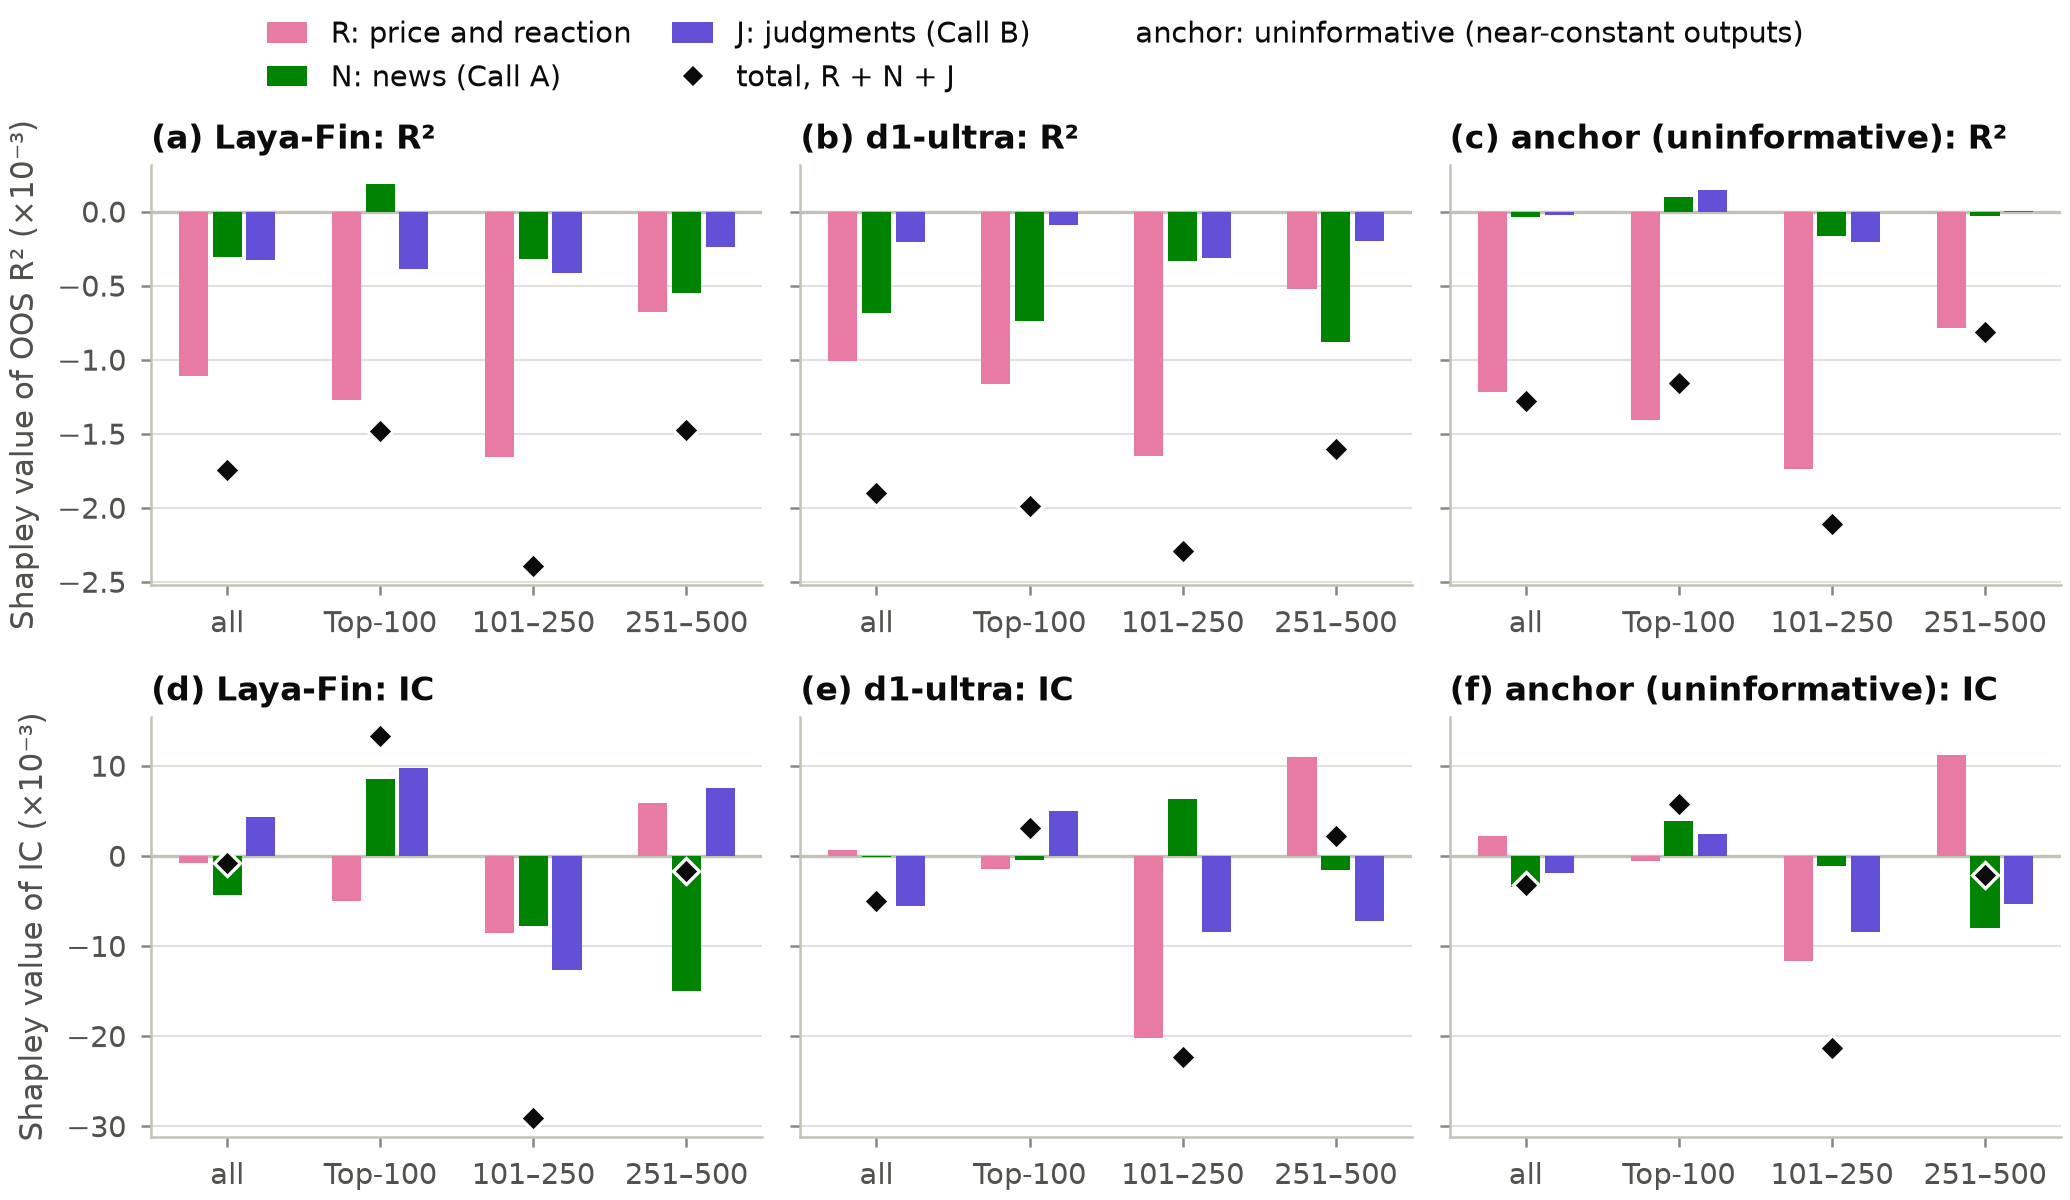

Source data for this figure (header and first rows):
panel, series, label, role, x, xv, y, lo, hi, ci, source, key, y_col, x_col, lo_col, hi_col, se_col
a, R, laya_fin, r2, all, 0.0, -0.001112, , , , artifacts/NA-12/tables/t13_shapley.csv, laya_fin:all:r2:R, shapley, , , , 
a, N, laya_fin, r2, all, 0.0, -0.0003056, , , , artifacts/NA-12/tables/t13_shapley.csv, laya_fin:all:r2:N, shapley, , , , 
a, J, laya_fin, r2, all, 0.0, -0.0003302, , , , artifacts/NA-12/tables/t13_shapley.csv, laya_fin:all:r2:J, shapley, , , , 
a, R+N+J, laya_fin, r2, all, 0.0, -0.001748, , , , artifacts/NA-12/tables/t13_shapley.csv, laya_fin:all:r2:total, shapley, , , , 
a, R, laya_fin, r2, top100, 1.0, -0.001276, , , , artifacts/NA-12/tables/t13_shapley.csv, laya_fin:top100:r2:R, shapley, , , , 
a, N, laya_fin, r2, top100, 1.0, 0.0001837, , , , artifacts/NA-12/tables/t13_shapley.csv, laya_fin:top100:r2:N, shapley, , , , 
a, J, laya_fin, r2, top100, 1.0, -0.0003912, , , , artifacts/NA-12/tables/t13_shapley.csv, laya_fin:top100:r2:J, shapley, , , , 
a, R+N+J, laya_fin, r2, top100, 1.0, -0.001484, , , , artifacts/NA-12/tables/t13_shapley.csv, laya_fin:top100:r2:total, shapley, , , , 
a, R, laya_fin, r2, mid, 2.0, -0.001656, , , , artifacts/NA-12/tables/t13_shapley.csv, laya_fin:mid:r2:R, shapley, , , , 
a, N, laya_fin, r2, mid, 2.0, -0.0003186, , , , artifacts/NA-12/tables/t13_shapley.csv, laya_fin:mid:r2:N, shapley, , , , 
a, J, laya_fin, r2, mid, 2.0, -0.0004181, , , , artifacts/NA-12/tables/t13_shapley.csv, laya_fin:mid:r2:J, shapley, , , , 
a, R+N+J, laya_fin, r2, mid, 2.0, -0.002393, , , , artifacts/NA-12/tables/t13_shapley.csv, laya_fin:mid:r2:total, shapley, , , , 
a, R, laya_fin, r2, rest, 3.0, -0.0006786, , , , artifacts/NA-12/tables/t13_shapley.csv, laya_fin:rest:r2:R, shapley, , , , 
a, N, laya_fin, r2, rest, 3.0, -0.0005527, , , , artifacts/NA-12/tables/t13_shapley.csv, laya_fin:rest:r2:N, shapley, , , , 
a, J, laya_fin, r2, rest, 3.0, -0.0002422, , , , artifacts/NA-12/tables/t13_shapley.csv, laya_fin:rest:r2:J, shapley, , , , 
a, R+N+J, laya_fin, r2, rest, 3.0, -0.001473, , , , artifacts/NA-12/tables/t13_shapley.csv, laya_fin:rest:r2:total, shapley, , , , 
b, R, d1_ultra, r2, all, 0.0, -0.001012, , , , artifacts/NA-12/tables/t13_shapley.csv, d1_ultra:all:r2:R, shapley, , , , 
b, N, d1_ultra, r2, all, 0.0, -0.0006841, , , , artifacts/NA-12/tables/t13_shapley.csv, d1_ultra:all:r2:N, shapley, , , , 
b, J, d1_ultra, r2, all, 0.0, -0.000207, , , , artifacts/NA-12/tables/t13_shapley.csv, d1_ultra:all:r2:J, shapley, , , , 
b, R+N+J, d1_ultra, r2, all, 0.0, -0.001903, , , , artifacts/NA-12/tables/t13_shapley.csv, d1_ultra:all:r2:total, shapley, , , , 
b, R, d1_ultra, r2, top100, 1.0, -0.001168, , , , artifacts/NA-12/tables/t13_shapley.csv, d1_ultra:top100:r2:R, shapley, , , , 
b, N, d1_ultra, r2, top100, 1.0, -0.0007363, , , , artifacts/NA-12/tables/t13_shapley.csv, d1_ultra:top100:r2:N, shapley, , , , 
b, J, d1_ultra, r2, top100, 1.0, -8.815325513e-05, , , , artifacts/NA-12/tables/t13_shapley.csv, d1_ultra:top100:r2:J, shapley, , , , 
b, R+N+J, d1_ultra, r2, top100, 1.0, -0.001992, , , , artifacts/NA-12/tables/t13_shapley.csv, d1_ultra:top100:r2:total, shapley, , , , 
b, R, d1_ultra, r2, mid, 2.0, -0.001653, , , , artifacts/NA-12/tables/t13_shapley.csv, d1_ultra:mid:r2:R, shapley, , , , 
b, N, d1_ultra, r2, mid, 2.0, -0.0003312, , , , artifacts/NA-12/tables/t13_shapley.csv, d1_ultra:mid:r2:N, shapley, , , , 
b, J, d1_ultra, r2, mid, 2.0, -0.0003113, , , , artifacts/NA-12/tables/t13_shapley.csv, d1_ultra:mid:r2:J, shapley, , , , 
b, R+N+J, d1_ultra, r2, mid, 2.0, -0.002296, , , , artifacts/NA-12/tables/t13_shapley.csv, d1_ultra:mid:r2:total, shapley, , , , 
b, R, d1_ultra, r2, rest, 3.0, -0.0005222, , , , artifacts/NA-12/tables/t13_shapley.csv, d1_ultra:rest:r2:R, shapley, , , , 
b, N, d1_ultra, r2, rest, 3.0, -0.0008821, , , , artifacts/NA-12/tables/t13_shapley.csv, d1_ultra:rest:r2:N, shapley, , , , 
b, J, d1_ultra, r2, rest, 3.0, -0.0002025, , , , artifacts/NA-12/tables/t13_shapley.csv, d1_ultra:rest:r2:J, shapley, , , , 
b, R+N+J, d1_ultra, r2, rest, 3.0, -0.001607, , , , artifacts/NA-12/tables/t13_shapley.csv, d1_ultra:rest:r2:total, shapley, , , , 
c, R, anchor, r2, all, 0.0, -0.001216, , , , artifacts/NA-12/tables/t13_shapley.csv, anchor:all:r2:R, shapley, , , , 
c, N, anchor, r2, all, 0.0, -3.905201122e-05, , , , artifacts/NA-12/tables/t13_shapley.csv, anchor:all:r2:N, shapley, , , , 
c, J, anchor, r2, all, 0.0, -2.329966411e-05, , , , artifacts/NA-12/tables/t13_shapley.csv, anchor:all:r2:J, shapley, , , , 
c, R+N+J, anchor, r2, all, 0.0, -0.001279, , , , artifacts/NA-12/tables/t13_shapley.csv, anchor:all:r2:total, shapley, , , , 
c, R, anchor, r2, top100, 1.0, -0.001406, , , , artifacts/NA-12/tables/t13_shapley.csv, anchor:top100:r2:R, shapley, , , , 
c, N, anchor, r2, top100, 1.0, 0.0001008, , , , artifacts/NA-12/tables/t13_shapley.csv, anchor:top100:r2:N, shapley, , , , 
c, J, anchor, r2, top100, 1.0, 0.0001471, , , , artifacts/NA-12/tables/t13_shapley.csv, anchor:top100:r2:J, shapley, , , , 
c, R+N+J, anchor, r2, top100, 1.0, -0.001158, , , , artifacts/NA-12/tables/t13_shapley.csv, anchor:top100:r2:total, shapley, , , , 
c, R, anchor, r2, mid, 2.0, -0.001736, , , , artifacts/NA-12/tables/t13_shapley.csv, anchor:mid:r2:R, shapley, , , , 
c, N, anchor, r2, mid, 2.0, -0.0001656, , , , artifacts/NA-12/tables/t13_shapley.csv, anchor:mid:r2:N, shapley, , , , 
c, J, anchor, r2, mid, 2.0, -0.0002079, , , , artifacts/NA-12/tables/t13_shapley.csv, anchor:mid:r2:J, shapley, , , , 
c, R+N+J, anchor, r2, mid, 2.0, -0.00211, , , , artifacts/NA-12/tables/t13_shapley.csv, anchor:mid:r2:total, shapley, , , , 
c, R, anchor, r2, rest, 3.0, -0.0007857, , , , artifacts/NA-12/tables/t13_shapley.csv, anchor:rest:r2:R, shapley, , , , 
c, N, anchor, r2, rest, 3.0, -3.128171275e-05, , , , artifacts/NA-12/tables/t13_shapley.csv, anchor:rest:r2:N, shapley, , , , 
c, J, anchor, r2, rest, 3.0, 5.464122066e-06, , , , artifacts/NA-12/tables/t13_shapley.csv, anchor:rest:r2:J, shapley, , , , 
c, R+N+J, anchor, r2, rest, 3.0, -0.0008115, , , , artifacts/NA-12/tables/t13_shapley.csv, anchor:rest:r2:total, shapley, , , , 
d, R, laya_fin, ic, all, 0.0, -0.0007826, , , , artifacts/NA-12/tables/t13_shapley.csv, laya_fin:all:ic:R, shapley, , , , 
d, N, laya_fin, ic, all, 0.0, -0.004331, , , , artifacts/NA-12/tables/t13_shapley.csv, laya_fin:all:ic:N, shapley, , , , 
d, J, laya_fin, ic, all, 0.0, 0.004307, , , , artifacts/NA-12/tables/t13_shapley.csv, laya_fin:all:ic:J, shapley, , , , 
d, R+N+J, laya_fin, ic, all, 0.0, -0.0008074, , , , artifacts/NA-12/tables/t13_shapley.csv, laya_fin:all:ic:total, shapley, , , , 
d, R, laya_fin, ic, top100, 1.0, -0.004991, , , , artifacts/NA-12/tables/t13_shapley.csv, laya_fin:top100:ic:R, shapley, , , , 
d, N, laya_fin, ic, top100, 1.0, 0.008516, , , , artifacts/NA-12/tables/t13_shapley.csv, laya_fin:top100:ic:N, shapley, , , , 
d, J, laya_fin, ic, top100, 1.0, 0.009747, , , , artifacts/NA-12/tables/t13_shapley.csv, laya_fin:top100:ic:J, shapley, , , , 
d, R+N+J, laya_fin, ic, top100, 1.0, 0.01327, , , , artifacts/NA-12/tables/t13_shapley.csv, laya_fin:top100:ic:total, shapley, , , , 
d, R, laya_fin, ic, mid, 2.0, -0.008587, , , , artifacts/NA-12/tables/t13_shapley.csv, laya_fin:mid:ic:R, shapley, , , , 
d, N, laya_fin, ic, mid, 2.0, -0.007826, , , , artifacts/NA-12/tables/t13_shapley.csv, laya_fin:mid:ic:N, shapley, , , , 
d, J, laya_fin, ic, mid, 2.0, -0.01266, , , , artifacts/NA-12/tables/t13_shapley.csv, laya_fin:mid:ic:J, shapley, , , , 
d, R+N+J, laya_fin, ic, mid, 2.0, -0.02907, , , , artifacts/NA-12/tables/t13_shapley.csv, laya_fin:mid:ic:total, shapley, , , , 
... 36 more rows
